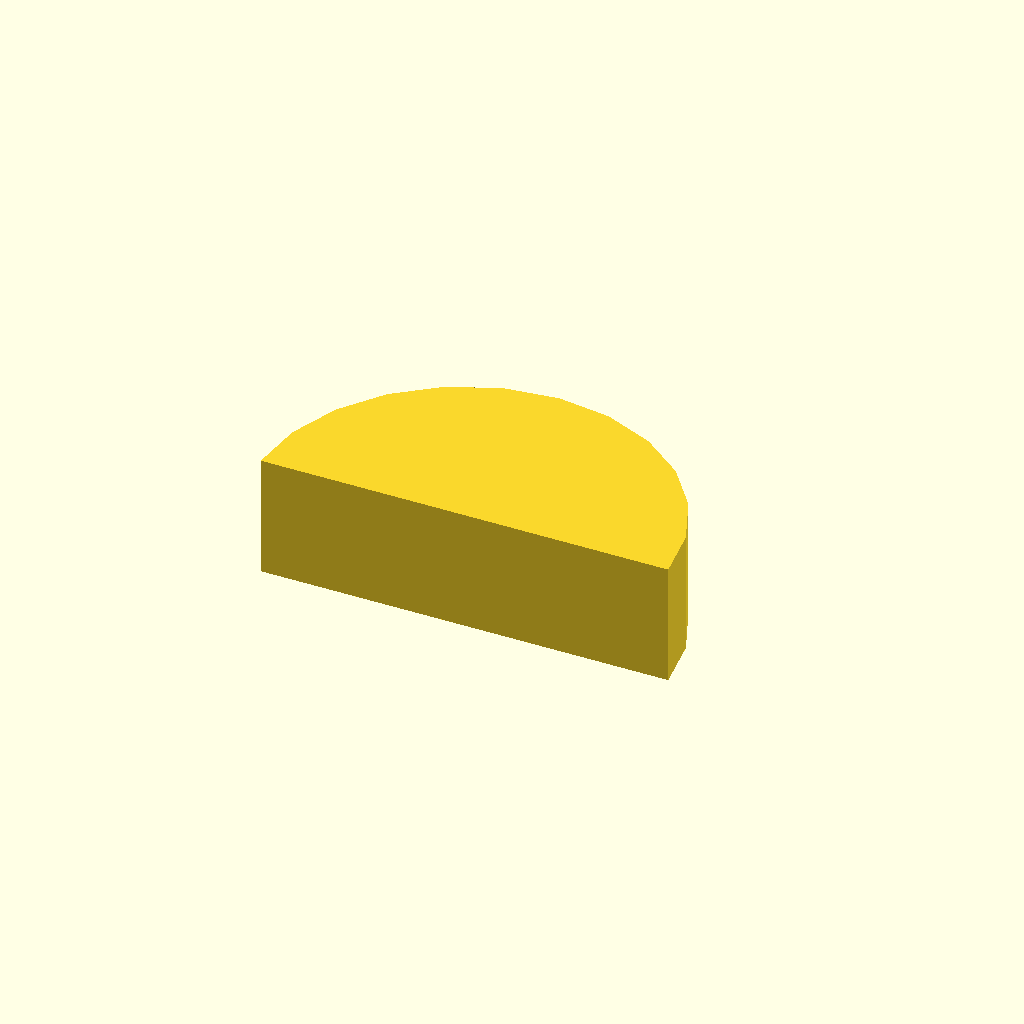
Cell 1: rendered with the file's own defaults.
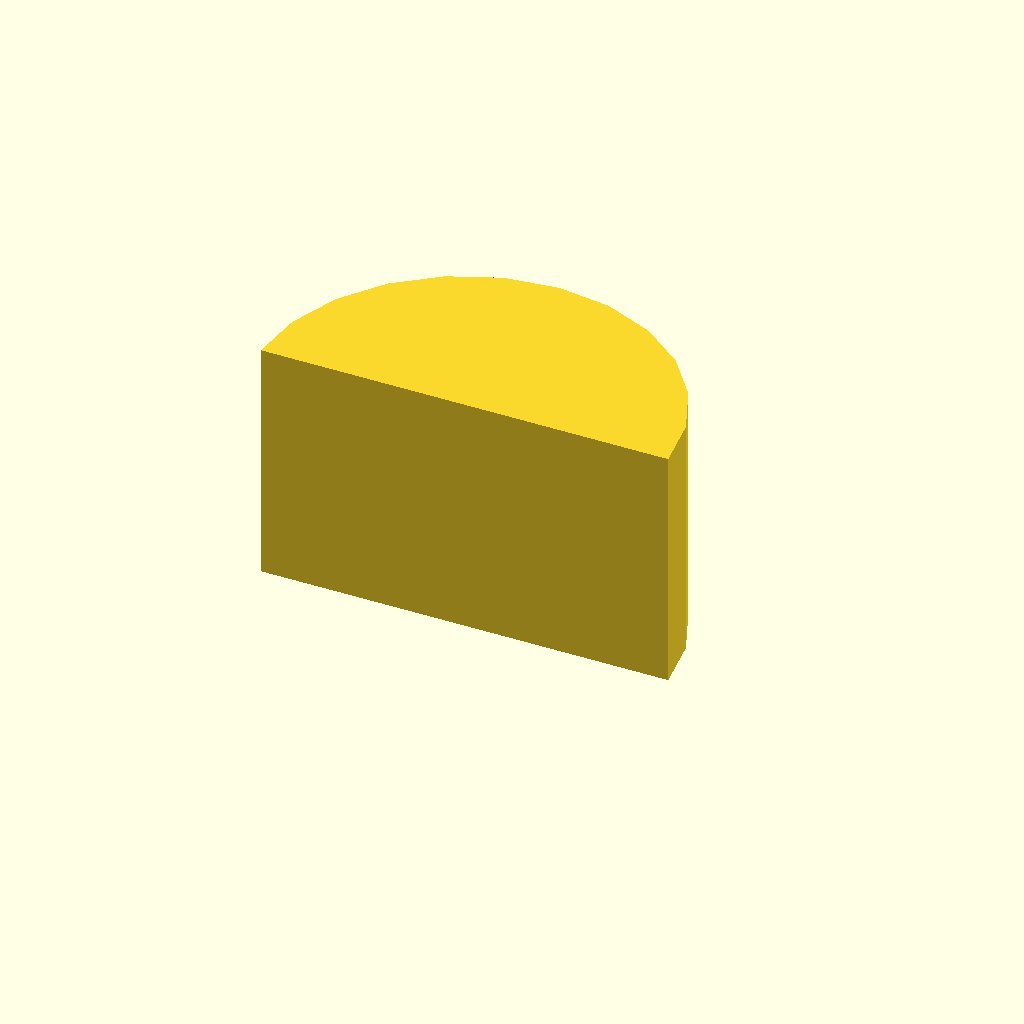
Cell 2 — profile_height set to 12, the other parameters unchanged.
One fixed orthographic camera (rotation 55°, 0°, 25°; colour scheme Cornfield) for every cell.
Source of the model, optional_data/data/sketch1/keybars/part_0064.scad:
$fn = 32;

// ----------------------------------------------------------------------
// Key bar: woodruff key, 6 mm thick
// ----------------------------------------------------------------------

// --- parameters (mm) ---
profile_height = 6;       // extrusion height
profile_points = 13;      // points of the closed outline

profile = [[20, 0], [19.659, 2.588], [18.66, 5], [17.071, 7.071], [15, 8.66], [12.588, 9.659], [10, 10], [7.412, 9.659], [5, 8.66], [2.929, 7.071], [1.34, 5], [0.341, 2.588], [0, 0]];  // single closed polygon, 13 points, counter clockwise

// --- the one profile operation ---
linear_extrude(height = profile_height) polygon(points = profile);
Customizer parameters (derived from the source; name, type, default, range or options):
profile_height: number, default 6
profile_points: number, default 13
